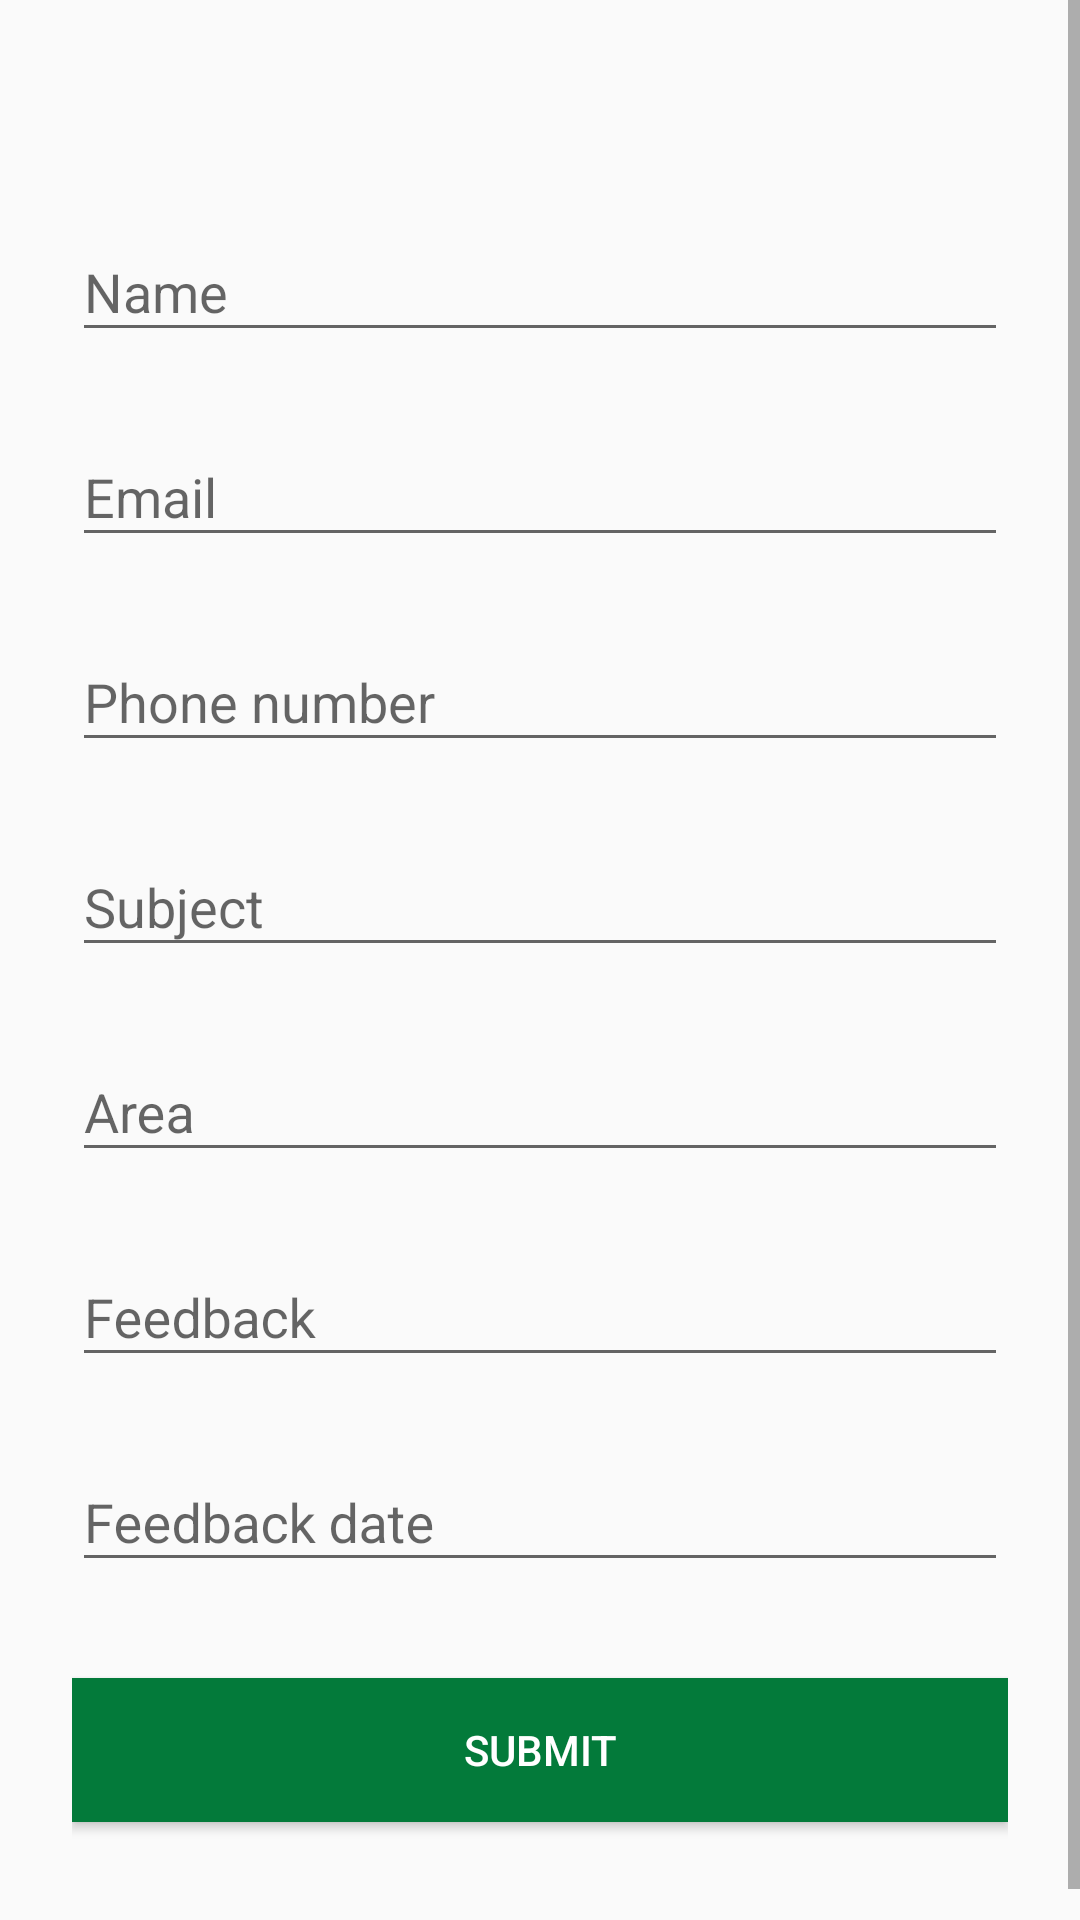

Layout XML and referenced resources for this Android screen:
<!-- AndroidManifest.xml: application theme AppTheme -->
<!-- res/layout/content_post_feedback.xml -->
<?xml version="1.0" encoding="utf-8"?>
<ScrollView xmlns:android="http://schemas.android.com/apk/res/android"
    android:layout_width="fill_parent"
    android:layout_height="fill_parent"
    android:fitsSystemWindows="true"
    android:orientation="vertical">

    <LinearLayout
        android:layout_width="match_parent"
        android:layout_height="wrap_content"
        android:layout_marginTop="30dp"
        android:orientation="vertical"
        android:paddingLeft="24dp"
        android:paddingRight="24dp"
        android:paddingTop="10dp">

        <android.support.design.widget.TextInputLayout
            android:id="@+id/name"
            android:layout_width="match_parent"
            android:layout_height="wrap_content"
            android:layout_marginBottom="8dp"
            android:layout_marginTop="25dp">

            <EditText
                android:id="@+id/first_name"
                android:layout_width="match_parent"
                android:layout_height="wrap_content"
                android:hint="Name"
                android:inputType="text" />
        </android.support.design.widget.TextInputLayout>


        <android.support.design.widget.TextInputLayout
            android:id="@+id/e_mail"
            android:layout_width="match_parent"
            android:layout_height="wrap_content"
            android:layout_marginBottom="8dp"
            android:layout_marginTop="8dp">

            <EditText
                android:id="@+id/email"
                android:layout_width="match_parent"
                android:layout_height="wrap_content"
                android:hint="Email"
                android:inputType="text" />
        </android.support.design.widget.TextInputLayout>

        <android.support.design.widget.TextInputLayout
            android:id="@+id/p_number"
            android:layout_width="match_parent"
            android:layout_height="wrap_content"
            android:layout_marginBottom="8dp"
            android:layout_marginTop="8dp">

            <EditText
                android:id="@+id/phone_number"
                android:layout_width="match_parent"
                android:layout_height="wrap_content"
                android:hint="Phone number"
                android:inputType="text" />
        </android.support.design.widget.TextInputLayout>

        <android.support.design.widget.TextInputLayout
            android:layout_width="match_parent"
            android:layout_height="wrap_content"
            android:layout_marginBottom="8dp"
            android:layout_marginTop="8dp">

            <EditText
                android:id="@+id/subject"
                android:layout_width="match_parent"
                android:layout_height="wrap_content"
                android:hint="Subject"
                android:inputType="text" />
        </android.support.design.widget.TextInputLayout>

        <android.support.design.widget.TextInputLayout
            android:layout_width="match_parent"
            android:layout_height="wrap_content"
            android:layout_marginBottom="8dp"
            android:layout_marginTop="8dp">

            <EditText
                android:id="@+id/area"
                android:layout_width="match_parent"
                android:layout_height="wrap_content"
                android:hint="Area"
                android:inputType="text" />
        </android.support.design.widget.TextInputLayout>

        <android.support.design.widget.TextInputLayout
            android:layout_width="match_parent"
            android:layout_height="wrap_content"
            android:layout_marginBottom="8dp"
            android:layout_marginTop="8dp">

            <EditText
                android:id="@+id/feedback"
                android:layout_width="match_parent"
                android:layout_height="wrap_content"
                android:hint="Feedback"
                android:inputType="text" />
        </android.support.design.widget.TextInputLayout>

        <android.support.design.widget.TextInputLayout
            android:layout_width="match_parent"
            android:layout_height="wrap_content"
            android:layout_marginBottom="8dp"
            android:layout_marginTop="8dp">

            <EditText
                android:id="@+id/feedback_date"
                android:layout_width="match_parent"
                android:layout_height="wrap_content"
                android:hint="Feedback date"
                android:inputType="text" />
        </android.support.design.widget.TextInputLayout>

        <android.support.v7.widget.AppCompatButton
            android:id="@+id/btn_submit"
            android:layout_width="match_parent"
            android:layout_height="wrap_content"
            android:layout_marginBottom="24dp"
            android:layout_marginTop="24dp"
            android:background="@color/yatesgreen"
            android:padding="12dp"
            android:text="Submit"
            android:textColor="@color/white" />

        <TextView
            android:layout_width="wrap_content"
            android:layout_height="wrap_content"
            android:visibility="invisible" />

    </LinearLayout>
</ScrollView>
<!-- resources referenced by this layout -->
<resources>
  <color name="white">#ffffff</color>
  <color name="yatesgreen">#037A3A</color>
  <style name="AppTheme" parent="Theme.AppCompat.Light.DarkActionBar">
          
          <item name="colorPrimary">@color/yatesgreen</item>
          <item name="colorPrimaryDark">@color/yatesgreen</item>
          <item name="colorAccent">@color/yatesyellow</item>
  
          
          <item name="drawerArrowStyle">@style/DrawerArrowStyle</item>
  
  
          <item name="android:windowContentOverlay">@null</item>
          <item name="windowActionBar">false</item>
      </style>
  <color name="yatesyellow">#E3DA01</color>
  <style name="DrawerArrowStyle" parent="Widget.AppCompat.DrawerArrowToggle">
          <item name="spinBars">true</item>
          <item name="color">@color/white</item>
      </style>
</resources>
